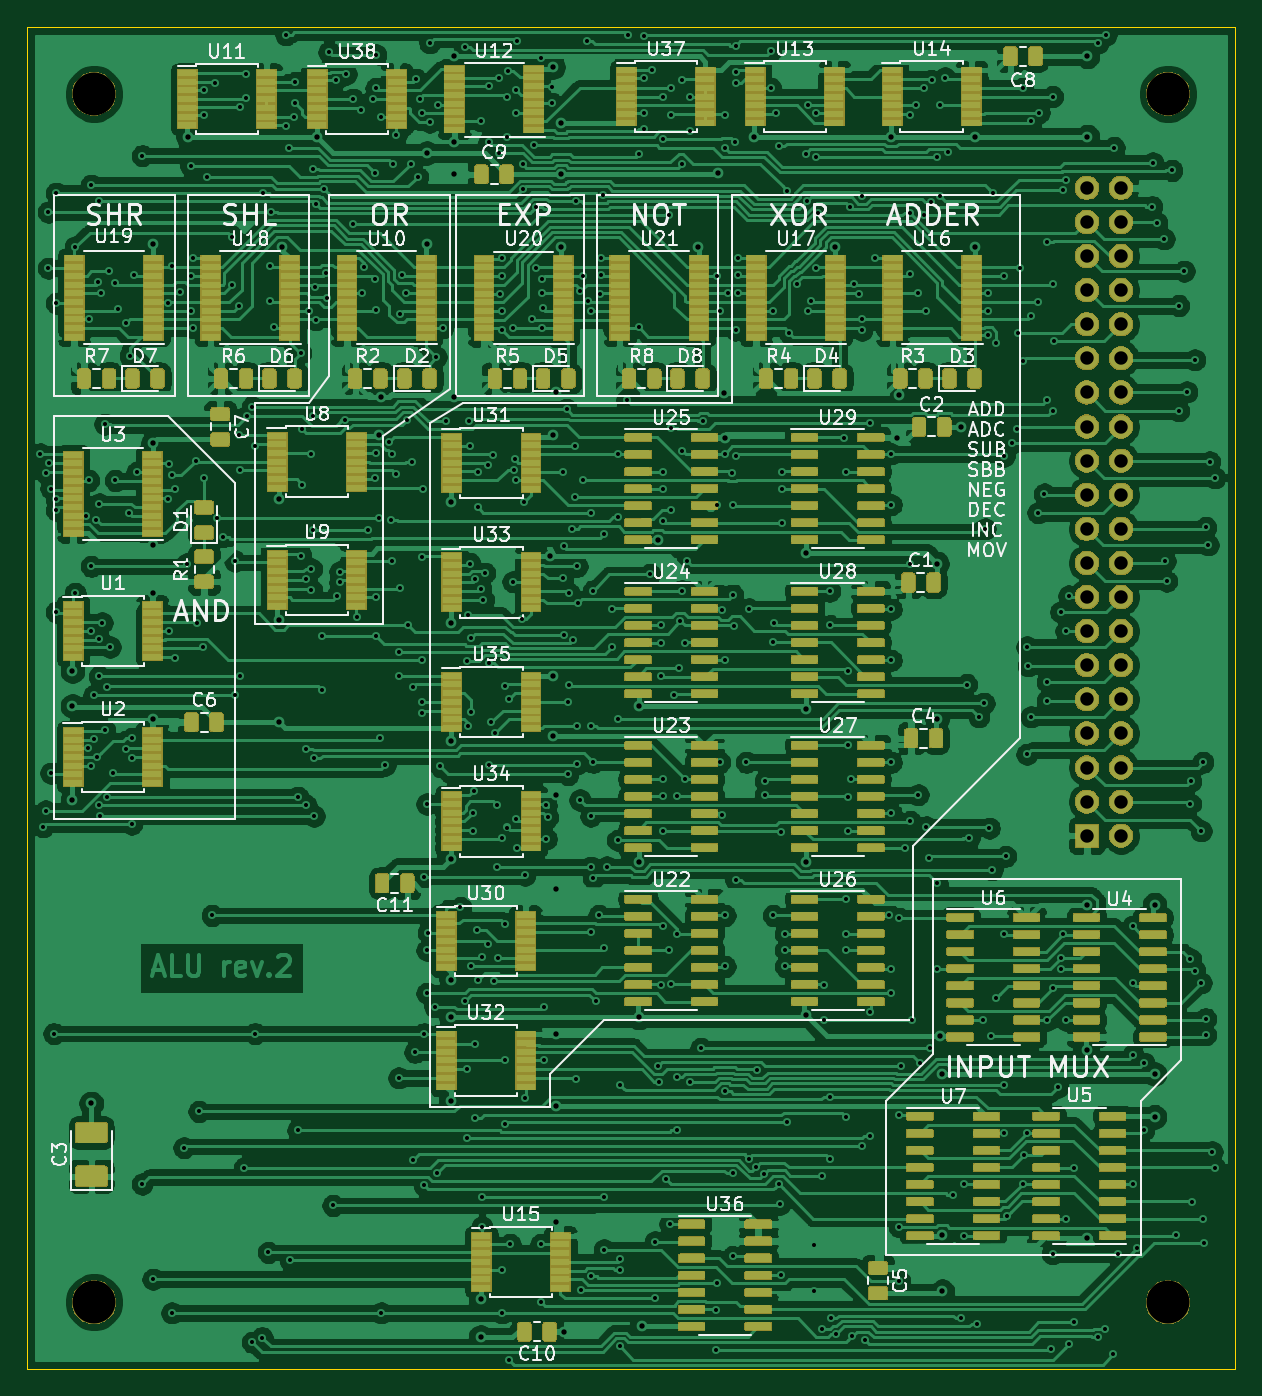
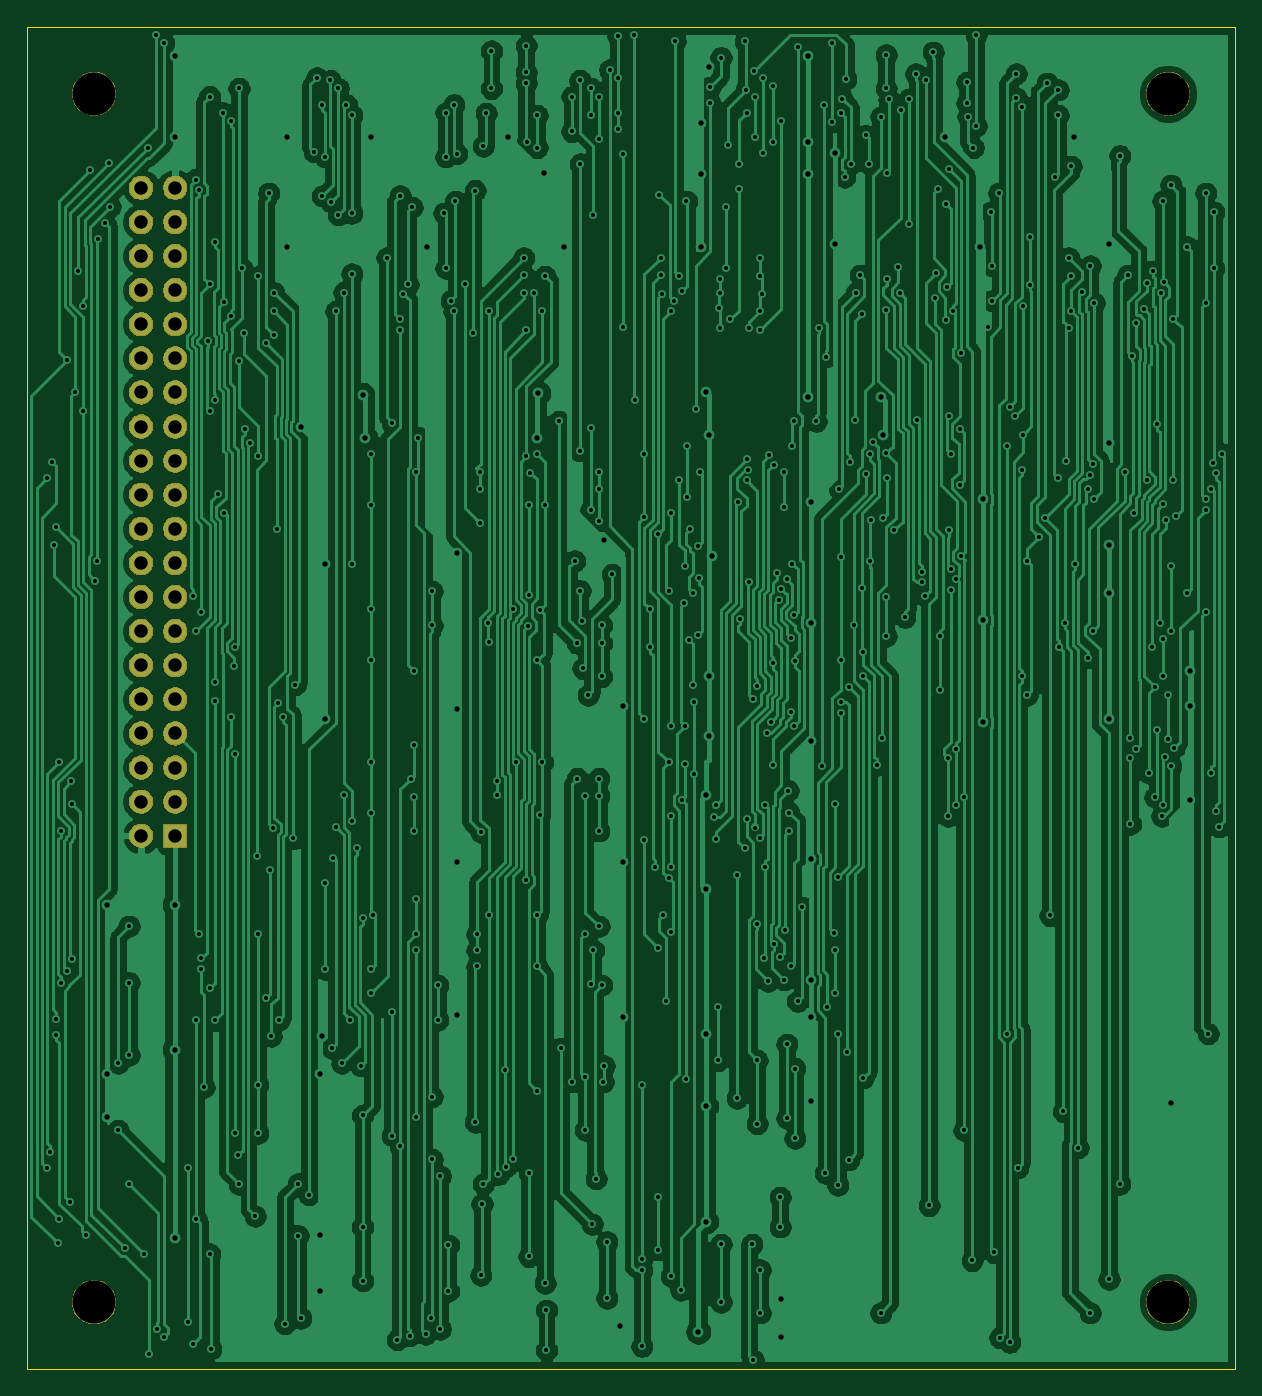
Circuit board: 8 layer files. Board 90.0 x 100.0 mm.
- bottom_copper: alu-B_Cu.gbr (347386 bytes)
- bottom_mask: alu-B_Mask.gbr (41461 bytes)
- outline: alu-Edge_Cuts.gbr (689 bytes)
- top_copper: alu-F_Cu.gbr (970469 bytes)
- top_mask: alu-F_Mask.gbr (284239 bytes)
- top_silk: alu-F_SilkS.gbr (82017 bytes)
- drill: alu-NPTH.drl (367 bytes)
- drill: alu-PTH.drl (11900 bytes)

=== bottom_copper: alu-B_Cu.gbr (347386 bytes, source omitted) ===
=== bottom_mask: alu-B_Mask.gbr (41461 bytes, source omitted) ===
=== outline: alu-Edge_Cuts.gbr ===
G04 #@! TF.GenerationSoftware,KiCad,Pcbnew,(5.1.5-0-10_14)*
G04 #@! TF.CreationDate,2020-11-15T08:55:02+01:00*
G04 #@! TF.ProjectId,alu,616c752e-6b69-4636-9164-5f7063625858,2*
G04 #@! TF.SameCoordinates,Original*
G04 #@! TF.FileFunction,Profile,NP*
%FSLAX46Y46*%
G04 Gerber Fmt 4.6, Leading zero omitted, Abs format (unit mm)*
G04 Created by KiCad (PCBNEW (5.1.5-0-10_14)) date 2020-11-15 08:55:02*
%MOMM*%
%LPD*%
G04 APERTURE LIST*
%ADD10C,0.050000*%
G04 APERTURE END LIST*
D10*
X110000000Y-50000000D02*
X200000000Y-50000000D01*
X110000000Y-150000000D02*
X110000000Y-50000000D01*
X200000000Y-150000000D02*
X110000000Y-150000000D01*
X200000000Y-50000000D02*
X200000000Y-150000000D01*
M02*

=== top_copper: alu-F_Cu.gbr (970469 bytes, source omitted) ===
=== top_mask: alu-F_Mask.gbr (284239 bytes, source omitted) ===
=== top_silk: alu-F_SilkS.gbr (82017 bytes, source omitted) ===
=== drill: alu-NPTH.drl ===
M48
; DRILL file {KiCad (5.1.5-0-10_14)} date 2020 November 15, Sunday 08:55:16
; FORMAT={-:-/ absolute / metric / decimal}
; #@! TF.CreationDate,2020-11-15T08:55:16+01:00
; #@! TF.GenerationSoftware,Kicad,Pcbnew,(5.1.5-0-10_14)
; #@! TF.FileFunction,NonPlated,1,2,NPTH
FMAT,2
METRIC
T1C3.200
%
G90
G05
T1
X115.0Y-55.0
X195.0Y-55.0
X195.0Y-145.0
X115.0Y-145.0
T0
M30

=== drill: alu-PTH.drl (11900 bytes, source omitted) ===
